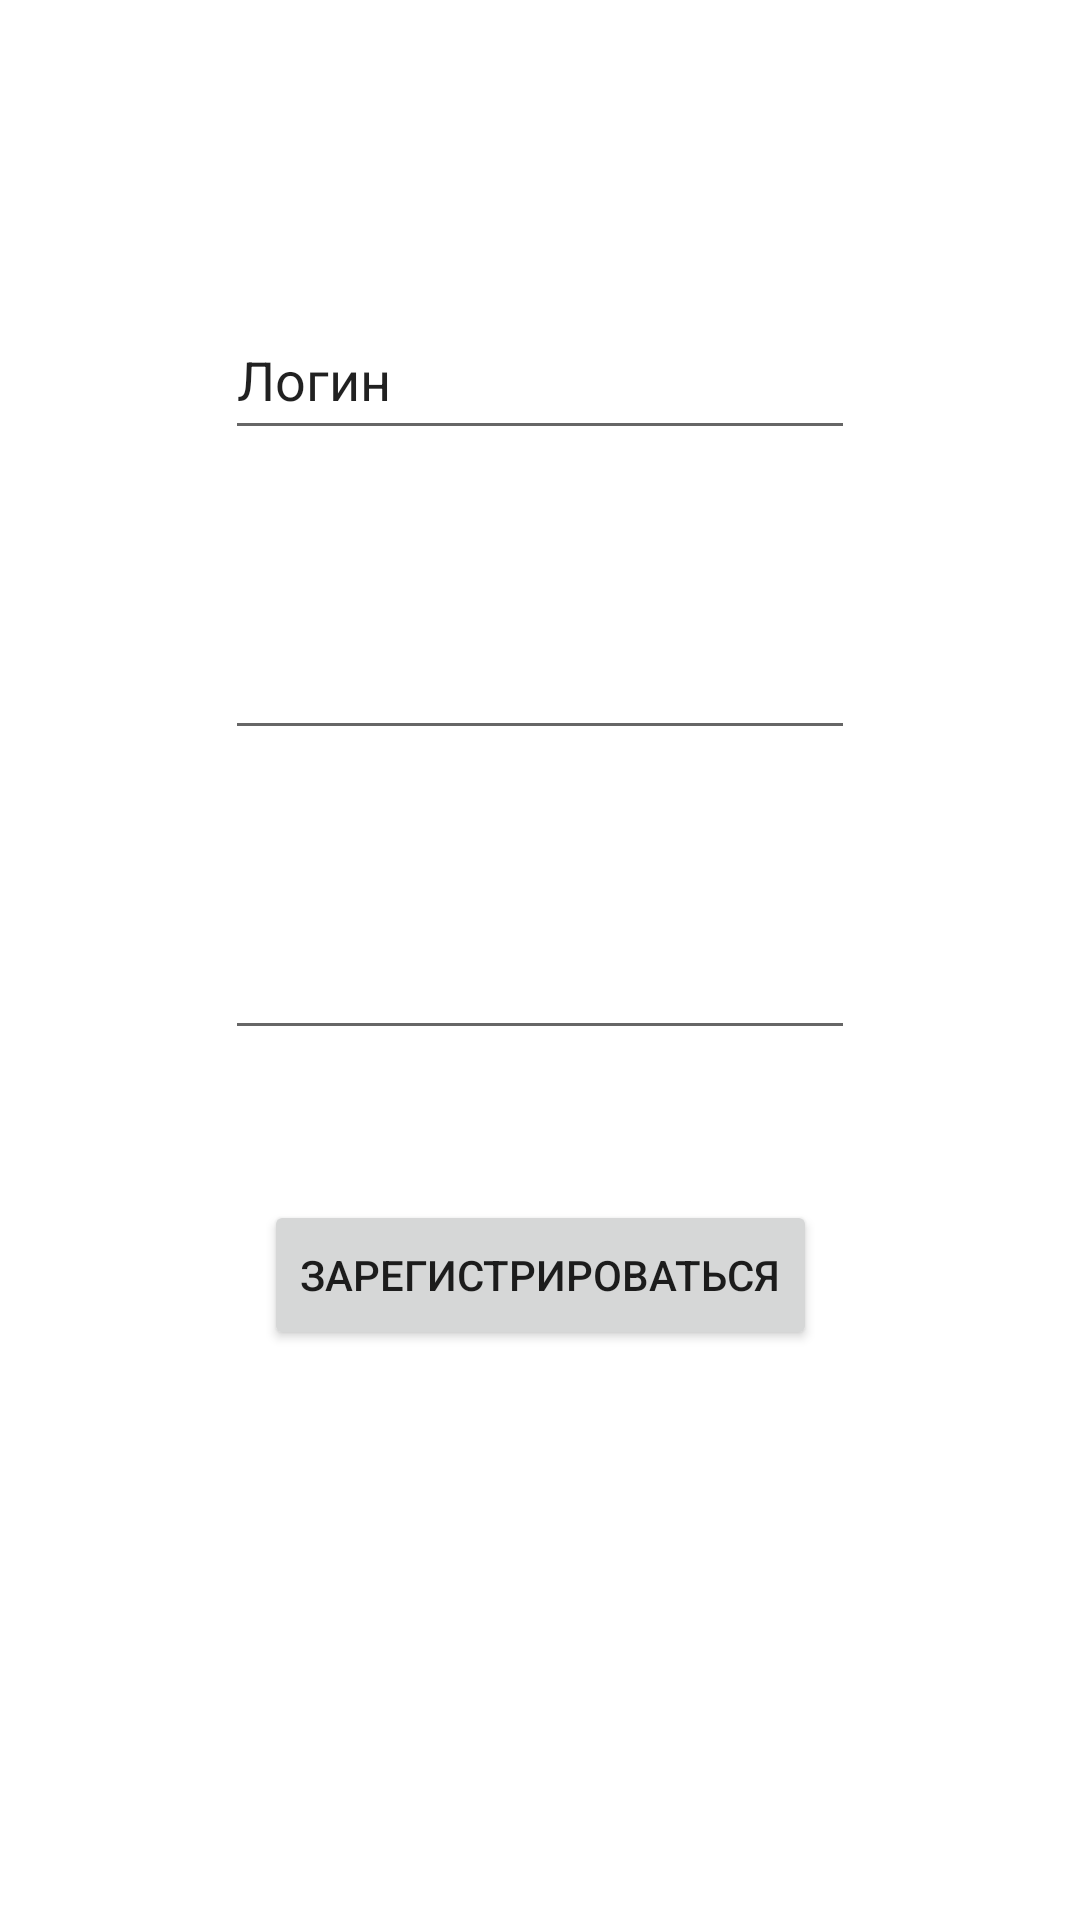

Write the Android layout XML for this screen, with the resource values it uses.
<!-- AndroidManifest.xml: application theme Theme.BBB -->
<!-- res/layout/activity_registration.xml -->
<?xml version="1.0" encoding="utf-8"?>
<androidx.constraintlayout.widget.ConstraintLayout xmlns:android="http://schemas.android.com/apk/res/android"
    xmlns:app="http://schemas.android.com/apk/res-auto"
    xmlns:tools="http://schemas.android.com/tools"
    android:layout_width="match_parent"
    android:layout_height="match_parent"
    tools:context=".RegistrationActivity">

    <EditText
        android:id="@+id/nameText"
        android:layout_width="wrap_content"
        android:layout_height="50dp"
        android:layout_marginTop="100dp"
        android:ems="10"
        android:inputType="textPersonName"
        android:text="Логин"
        app:layout_constraintEnd_toEndOf="parent"
        app:layout_constraintStart_toStartOf="parent"
        app:layout_constraintTop_toTopOf="parent" />

    <EditText
        android:id="@+id/pass1Text"
        android:layout_width="wrap_content"
        android:layout_height="50dp"
        android:layout_marginTop="50dp"
        android:ems="10"
        android:inputType="textPassword"
        app:layout_constraintEnd_toEndOf="parent"
        app:layout_constraintHorizontal_bias="0.5"
        app:layout_constraintStart_toStartOf="parent"
        app:layout_constraintTop_toBottomOf="@+id/nameText" />

    <EditText
        android:id="@+id/pass2Text"
        android:layout_width="wrap_content"
        android:layout_height="50dp"
        android:layout_marginTop="50dp"
        android:ems="10"
        android:inputType="textPassword"
        app:layout_constraintEnd_toEndOf="parent"
        app:layout_constraintStart_toStartOf="parent"
        app:layout_constraintTop_toBottomOf="@+id/pass1Text" />

    <Button
        android:id="@+id/registerButton"
        android:layout_width="wrap_content"
        android:layout_height="50dp"
        android:layout_marginTop="50dp"
        android:text="Зарегистрироваться"
        app:layout_constraintEnd_toEndOf="parent"
        app:layout_constraintHorizontal_bias="0.5"
        app:layout_constraintStart_toStartOf="parent"
        app:layout_constraintTop_toBottomOf="@+id/pass2Text" />

</androidx.constraintlayout.widget.ConstraintLayout>
<!-- resources referenced by this layout -->
<resources>
  <style name="Theme.BBB" parent="Theme.MaterialComponents.DayNight.DarkActionBar">
          
          <item name="colorPrimary">@color/bip</item>
          <item name="colorPrimaryVariant">@color/purple_700</item>
          <item name="colorOnPrimary">@color/white</item>
          
          <item name="colorSecondary">@color/teal_200</item>
          <item name="colorSecondaryVariant">@color/teal_700</item>
          <item name="colorOnSecondary">@color/black</item>
          
          <item name="android:statusBarColor" tools:targetApi="l">?attr/colorPrimaryVariant</item>
          
      </style>
  <color name="bip">#2A67F3</color>
  <color name="purple_700">#FF3700B3</color>
  <color name="white">#FFFFFFFF</color>
  <color name="teal_200">#FF03DAC5</color>
  <color name="teal_700">#FF018786</color>
  <color name="black">#FF000000</color>
</resources>
